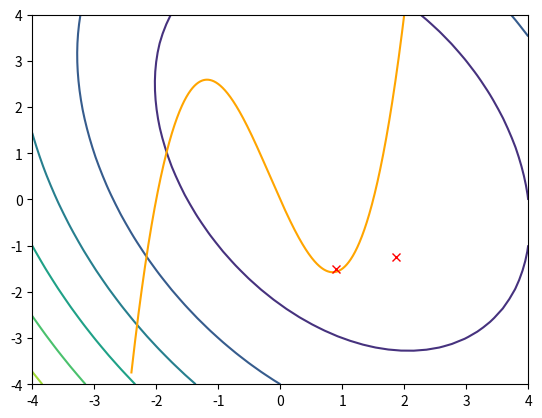

Python code for this plot:
import numpy as np # Linear Algebra
import matplotlib.pyplot as plt # Plotting

# We will define a quadratic objective function and a cubic constraint
Q = np.array([[2., 0.5], [0.5, 1.]])
x_target = np.array([[1.], [1.]])

def f(x):
    x = np.asarray(x).reshape((2, -1))
    return (0.5*(x - x_target).T @ Q @ (x - x_target))[0, 0]

def df(x):
    x = np.asarray(x).reshape((2,-1))
    return Q @ (x - x_target)

def ddf(x):
    return Q

def h0(x):
    return x**3 + 0.5 * x**2 - 3. * x

def h(x):
   x = np.asarray(x).reshape((2,-1))
   return h0(x[0, 0]) - x[1, 0]

def dh(x):
    x = np.asarray(x).reshape((2,-1))
    return np.asarray([3. * x[0, 0]**2 + x[0, 0] - 3., -1.]).reshape((1, 2))

def ddh(x, l = np.ones((1, 1))):
    x = np.asarray(x).reshape((2,-1))
    l = np.asarray(l).reshape((1,-1))
    h = l[0, 0] * np.array([[6. * x[0, 0] + 1., 0.], [0., 0.]])
    return h

# Newton's Method with Equality Constraints
def constrained_newton_step(x0, l0):
    N = 2
    M = 1
    x0 = np.asarray(x0).reshape((N, -1))
    l0 = np.asarray(l0).reshape((M, -1))

    # Let's compute the KKT system
    H = ddf(x0) + ddh(x0, l0) # full Newton: we include the Hessian of the constraints
    C = dh(x0)

    kkt_system = np.zeros((N+M, N+M))
    kkt_system[:N, :N] = H
    kkt_system[:N, N:] = C.T
    kkt_system[N:, :N] = C

    # Let's compute the target vector
    v = np.zeros((N+M, 1))
    v[:N, :] = -df(x0) - C.T @ l0
    v[N:, :] = -h(x0)

    # Let's solve for Δz
    Delta = np.linalg.solve(kkt_system, v)

    # Decompose delta to Δx and Δλ
    DeltaX = Delta[:N, 0].reshape((N, -1))
    DeltaL = Delta[N:, 0].reshape((M, -1))

    return x0 + DeltaX, l0 + DeltaL

# Gauss-Newton with Equality Constraints
def gauss_newton_step(x0, l0):
    N = 2
    M = 1
    x0 = np.asarray(x0).reshape((N, -1))
    l0 = np.asarray(l0).reshape((M, -1))

    # Let's compute the KKT System
    H = ddf(x0) # We drop the second derivative of the constraints!
    C = dh(x0)

    kkt_system = np.zeros((N+M, N+M))
    kkt_system[:N, :N] = H
    kkt_system[:N, N:] = C.T
    kkt_system[N:, :N] = C

    # Let's compute the target vector
    v = np.zeros((N+M, 1))
    v[:N, :] = -df(x0) - C.T @ l0
    v[N:, :] = -h(x0)

    # Let's solve for Δz
    Delta = np.linalg.solve(kkt_system, v)

    # Decompose delta to Δx and Δλ
    DeltaX = Delta[:N, 0].reshape((N, -1))
    DeltaL = Delta[N:, 0].reshape((M, -1))

    return x0 + DeltaX, l0 + DeltaL

# Let's plot things
plt.close() # close previous
fig = plt.figure()
ax = fig.add_subplot(111)

N = 40
x1 = np.linspace(-4., 4., N)
x2 = np.linspace(-4., 4., N)

X, Y = np.meshgrid(x1, x2)

val = np.zeros((N, N))
for i in range(N):
    for j in range(N):
        xx = np.zeros((2, 1))
        xx[0] = X[i, j]
        xx[1] = Y[i, j]
        val[i, j] = f(xx)

CS = ax.contour(x1.reshape((N,)), x2.reshape((N,)), val)

x = np.linspace(-2.4, 2., 1000)
y = h0(x)
ax.plot(x, y, label='c(x)', color='orange');

# Initial point!
x_init = [0.9, -1.5] # Works OK for both!
# x_init = [-1., -3.] # Breaks for full Newton
# x_init = [-1.2, 2.5] # Breaks for full Newton, local solution for Gauss-Newton
l_init = [0.]
ax.plot(x_init[0], x_init[1], 'rx')

# Optimization
x_new = np.copy(x_init)
l_new = np.copy(l_init)

fig # show figure again with updated point(s)

x_new, l_new = constrained_newton_step(x_new, l_new)
# x_new, l_new = gauss_newton_step(x_new, l_new)
ax.plot(x_new[0], x_new[1], 'rx')

print("x =", x_new.T, "f(x) =", f(x_new), "h(x) =", h(x_new))

fig # show figure again with updated point(s)